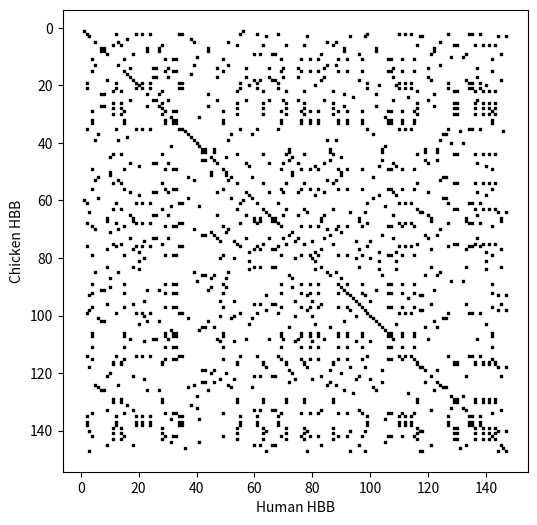
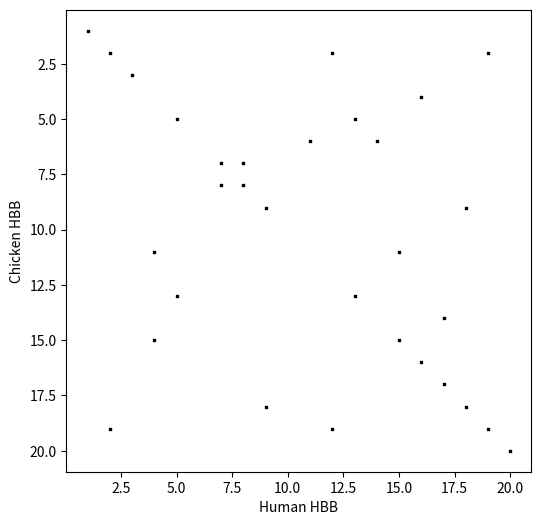

Source code (Python) for these figures, in order:
# Q1 - Dot plot for the human and chicken haemoglobin beta chain

import matplotlib.pyplot as plt

human = ("MVHLTPEEKSAVTALWGKVNVDEVGGEALGRLLVVYPWTQRFFESFGDLSTPDAVMGNPKV"
         "KAHGKKVLGAFSDGLAHLDNLKGTFATLSELHCDKLHVDPENFRLLGNVLVCVLAHHFGKE"
         "FTPPVQAAYQKVVAGVANALAHKYH")

chicken = ("MVHWTAEEKQLITGLWGKVNVAECGAEALARLLIVYPWTQRFFASFGNLSSPTAILGNPMV"
           "RAHGKKVLTSFGDAVKNLDNIKNTFSQLSELHCDKLHVDPENFRLLGDILIIVLAAHFSKD"
           "FTPECQAAWQKLVRVVAHALARKYH")


def dot_plot(seq1, seq2, filename):
    x, y = [], []
    for i in range(len(seq1)):
        for j in range(len(seq2)):
            if seq1[i] == seq2[j]:
                x.append(i + 1)
                y.append(j + 1)
    plt.figure(figsize=(6, 6))
    plt.scatter(x, y, s=4, marker="s", color="black")
    plt.xlabel("Human HBB")
    plt.ylabel("Chicken HBB")
    plt.gca().invert_yaxis()
    plt.savefig(filename, dpi=200, bbox_inches="tight")
    plt.close()


def same_segments(seq1, seq2, min_length=4):
    segments = []
    for i in range(len(seq1)):
        for j in range(len(seq2)):
            # only start counting at the beginning of a diagonal run
            if seq1[i] != seq2[j]:
                continue
            if i > 0 and j > 0 and seq1[i - 1] == seq2[j - 1]:
                continue
            n = 0
            while i + n < len(seq1) and j + n < len(seq2) and seq1[i + n] == seq2[j + n]:
                n += 1
            if n >= min_length:
                segments.append((i + 1, j + 1, n, seq1[i:i + n]))
    return segments


dot_plot(human, chicken, "q1_dotplot.png")
dot_plot(human[:20], chicken[:20], "q1_dotplot_first20.png")

print("Segments identical in both sequences (length >= 4):")
for start1, start2, n, seq in same_segments(human, chicken):
    print(f"human {start1}-{start1 + n - 1}   chicken {start2}-{start2 + n - 1}   {seq}")
